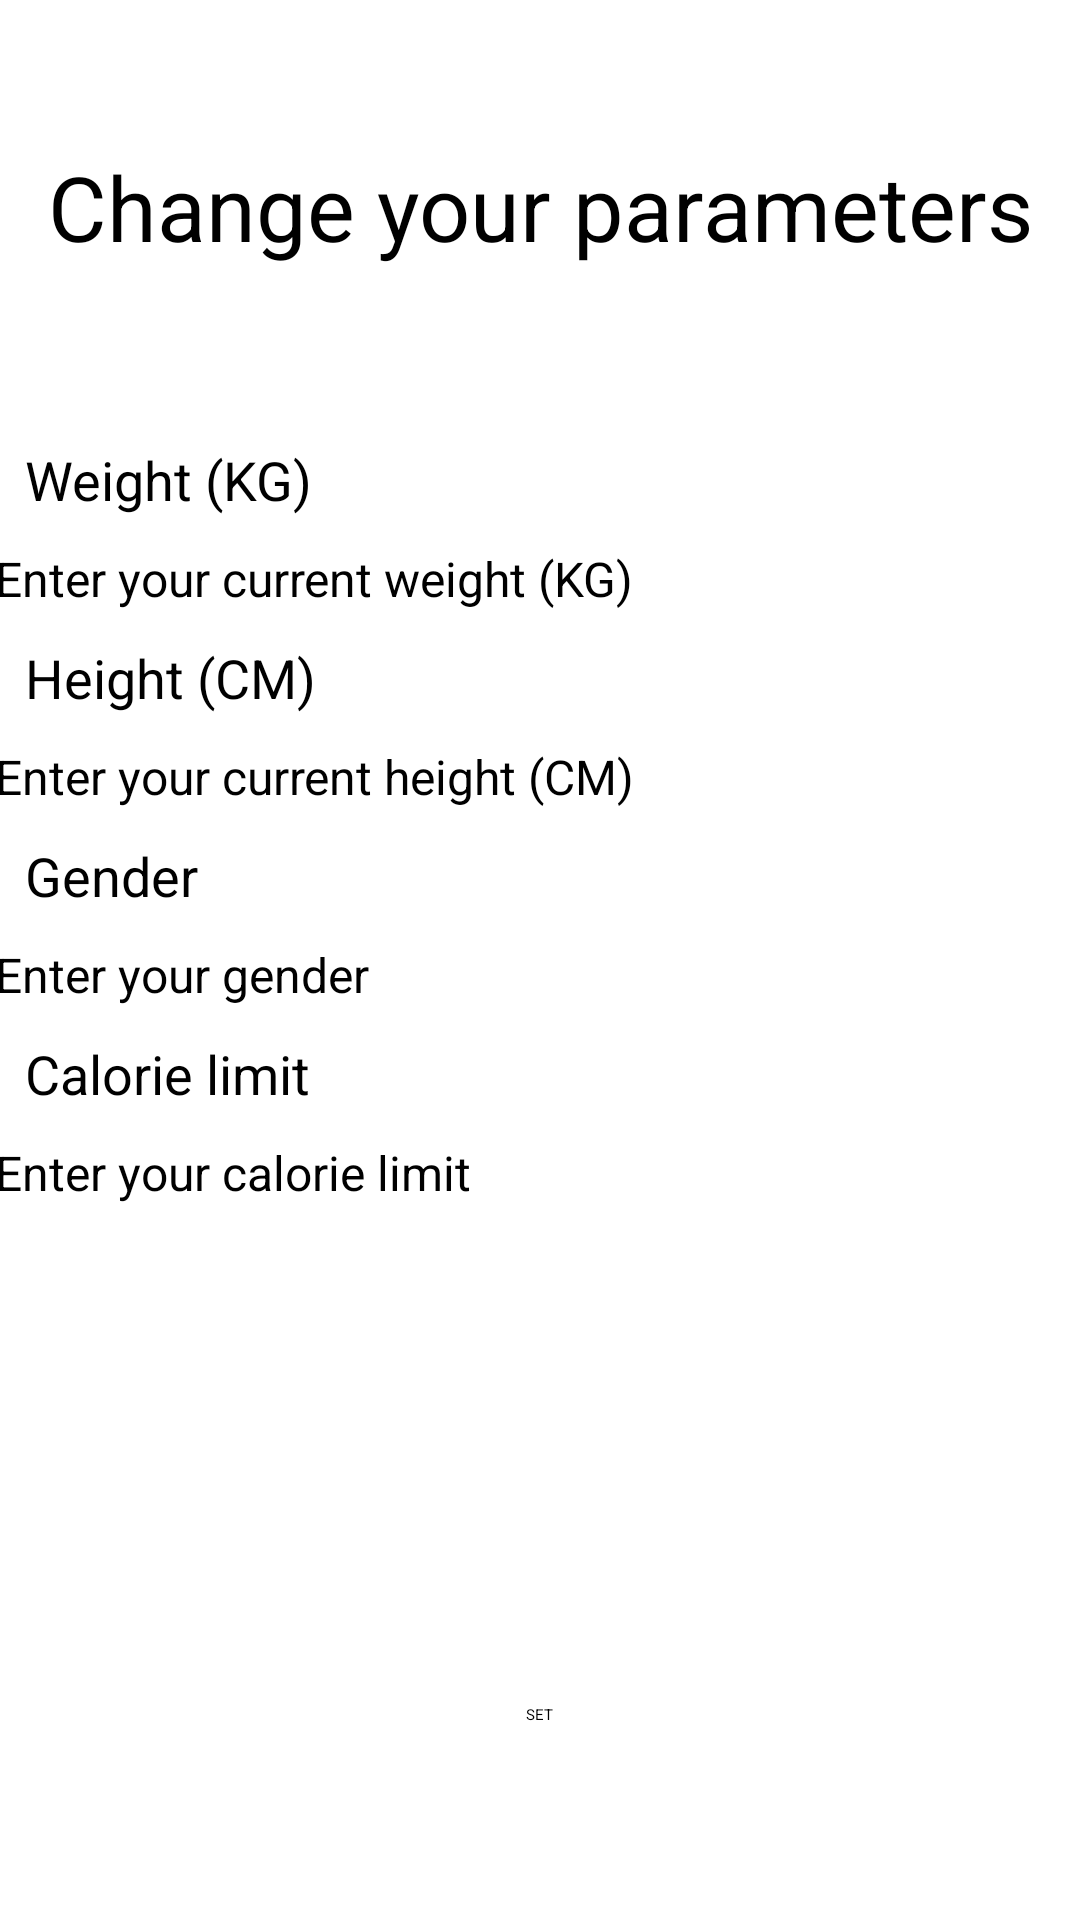

Reconstruct the res/layout file that produces this screen, plus the resources it refers to.
<!-- AndroidManifest.xml: application theme Theme.NutritionApp -->
<!-- res/layout/settings_fragment.xml -->
<?xml version="1.0" encoding="utf-8"?>
<androidx.constraintlayout.widget.ConstraintLayout xmlns:android="http://schemas.android.com/apk/res/android"
    xmlns:app="http://schemas.android.com/apk/res-auto"
    android:layout_width="match_parent"
    android:layout_height="match_parent"
    xmlns:tools="http://schemas.android.com/tools">


    <LinearLayout
        android:id="@+id/linearLayout"
        android:layout_width="364dp"
        android:layout_height="365dp"
        android:orientation="vertical"
        app:layout_constraintBottom_toBottomOf="parent"
        app:layout_constraintEnd_toEndOf="parent"
        app:layout_constraintStart_toStartOf="parent"
        app:layout_constraintTop_toTopOf="parent">


        <TextView
            android:id="@+id/textView10"
            android:layout_width="match_parent"
            android:layout_height="wrap_content"
            android:layout_margin="10dp"
            android:text="@string/weight"
            android:textSize="18sp" />

        <EditText
            android:id="@+id/setWeight"
            android:layout_width="match_parent"
            android:layout_height="wrap_content"
            android:ems="10"
            android:hint="@string/enter_your_current_weight"
            android:inputType="numberDecimal"
            android:textSize="16sp" />

        <TextView
            android:id="@+id/textView2"
            android:layout_width="wrap_content"
            android:layout_height="wrap_content"
            android:layout_margin="10dp"
            android:text="@string/height"
            android:textSize="18sp" />

        <EditText
            android:id="@+id/setHeight"
            android:layout_width="match_parent"
            android:layout_height="wrap_content"
            android:ems="10"
            android:inputType="numberDecimal"
            android:hint="@string/enter_your_current_height"
            android:textSize="16sp" />

        <TextView
            android:id="@+id/textView3"
            android:layout_width="wrap_content"
            android:layout_height="wrap_content"
            android:text="@string/gender"
            android:textSize="18sp"
            android:layout_margin="10dp"/>

        <EditText
            android:id="@+id/setGender"
            android:layout_width="match_parent"
            android:layout_height="wrap_content"
            android:ems="10"
            android:inputType="textPersonName"
            android:hint="@string/enter_your_gender"
            android:textSize="16sp" />

        <TextView
            android:id="@+id/textView4"
            android:layout_width="wrap_content"
            android:layout_height="wrap_content"
            android:text="@string/calorie_limit"
            android:textSize="18sp"
            android:layout_margin="10dp"/>

        <EditText
            android:id="@+id/setCalorieLimit"
            android:layout_width="match_parent"
            android:layout_height="wrap_content"
            android:ems="10"
            android:inputType="numberDecimal"
            android:hint="@string/enter_your_calorie_limit"
            android:textSize="16sp"/>
    </LinearLayout>
    <TextView
        android:id="@+id/textView5"
        android:layout_width="wrap_content"
        android:layout_height="wrap_content"
        android:text="@string/change_your_parameters"
        android:textSize="30sp"
        app:layout_constraintBottom_toTopOf="@+id/linearLayout"
        app:layout_constraintEnd_toEndOf="parent"
        app:layout_constraintStart_toStartOf="parent"
        app:layout_constraintTop_toTopOf="parent" />
    <Button
        android:id="@+id/setButton"
        android:layout_width="wrap_content"
        android:layout_height="wrap_content"
        android:text="@string/set"
        app:layout_constraintBottom_toBottomOf="parent"
        app:layout_constraintEnd_toEndOf="parent"
        app:layout_constraintStart_toStartOf="parent"
        app:layout_constraintTop_toBottomOf="@+id/linearLayout" />

</androidx.constraintlayout.widget.ConstraintLayout>
<!-- resources referenced by this layout -->
<resources>
  <string name="calorie_limit">Calorie limit</string>
  <string name="change_your_parameters">Change your parameters</string>
  <string name="enter_your_calorie_limit">Enter your calorie limit</string>
  <string name="enter_your_current_height">Enter your current height (CM)</string>
  <string name="enter_your_current_weight">Enter your current weight (KG)</string>
  <string name="enter_your_gender">Enter your gender</string>
  <string name="gender">Gender</string>
  <string name="height">Height (CM)</string>
  <string name="set">SET</string>
  <string name="weight">Weight (KG)</string>
</resources>
